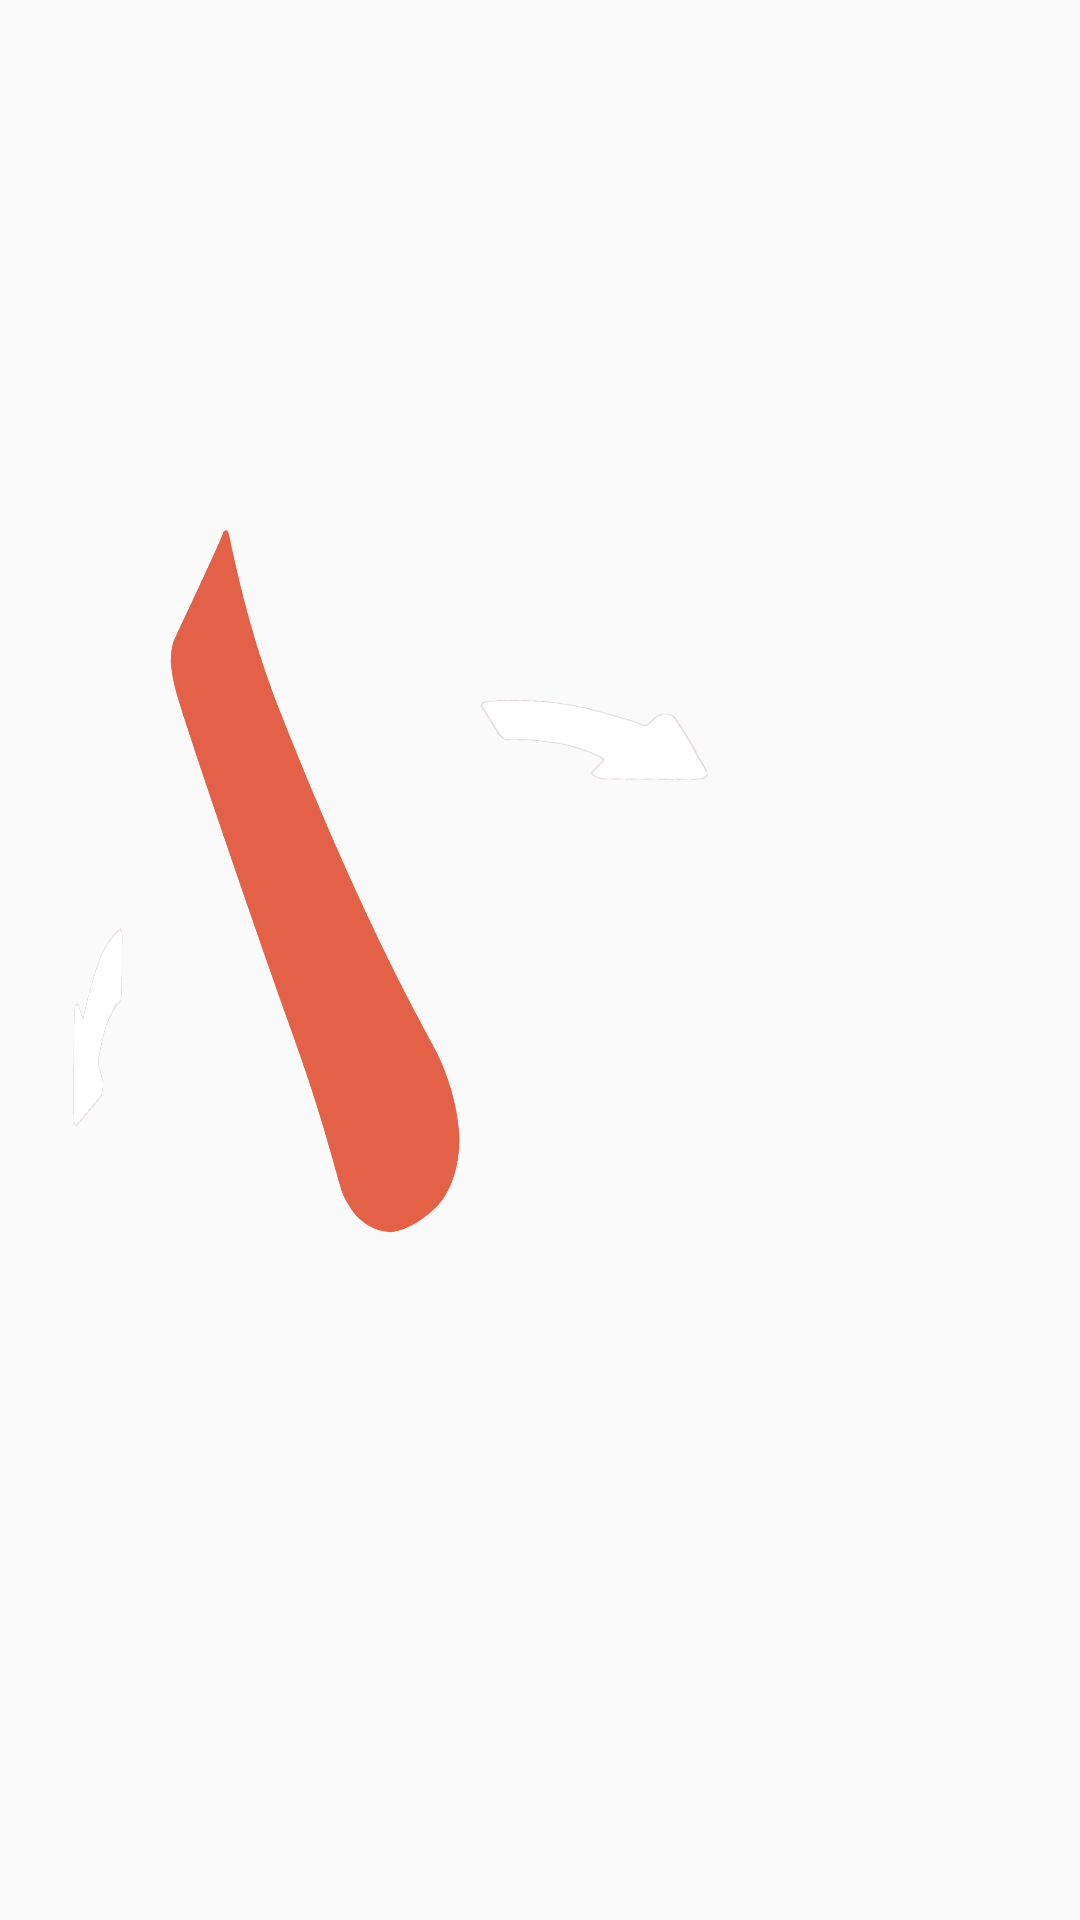

This screen was rendered from an Android layout file. Write that file and the resources it references.
<!-- AndroidManifest.xml: application theme AppTheme -->
<!-- res/layout/activity_adjust_fragment.xml -->
<?xml version="1.0" encoding="utf-8"?>
<RelativeLayout xmlns:android="http://schemas.android.com/apk/res/android"
    android:id="@+id/fl_container"
    android:layout_width="match_parent"
    android:layout_height="match_parent"
    android:orientation="vertical">

    <ImageView
        android:layout_width="wrap_content"
        android:layout_height="wrap_content"
        android:background="@drawable/bg_adjust" />

    <RelativeLayout
        android:layout_width="wrap_content"
        android:layout_height="wrap_content">

        <View
            android:id="@+id/v_kaobei_click"
            android:layout_width="140dp"
            android:layout_height="320dp"
            android:layout_marginLeft="35dp"
            android:layout_marginTop="140dp" />

        <ImageView
            android:id="@+id/iv_kaobei_selected"
            android:layout_width="140dp"
            android:layout_height="320dp"
            android:layout_marginLeft="35dp"
            android:layout_marginTop="140dp"
            android:background="@drawable/icon_kaobei_selected_h720"
            android:visibility="visible" />

        <ImageView
            android:id="@+id/iv_kaobei_before_white_view"
            android:layout_width="50dp"
            android:layout_height="190dp"
            android:layout_marginLeft="8dp"
            android:layout_marginTop="250dp"
            android:background="@drawable/icon_kaobei_before_h720"
            android:visibility="visible" />

        <ImageView
            android:id="@+id/iv_kaobei_after_view"
            android:layout_width="76dp"
            android:layout_height="30dp"
            android:layout_marginLeft="160dp"
            android:layout_marginTop="233dp"
            android:background="@drawable/icon_kaobei_after"
            android:visibility="visible" />

        <View
            android:id="@+id/v_toutuo_click"
            android:layout_width="48dp"
            android:layout_height="52dp"
            android:layout_marginLeft="78dp"
            android:layout_marginTop="180dp" />

        <ImageView
            android:id="@+id/iv_toutuo_selected"
            android:layout_width="48dp"
            android:layout_height="52dp"
            android:layout_marginLeft="78dp"
            android:layout_marginTop="180dp"
            android:background="@drawable/icon_toutuo_selected_xxh"
            android:visibility="gone" />

        <ImageView
            android:id="@+id/iv_toutuo_top_view"
            android:layout_width="20dp"
            android:layout_height="20dp"
            android:layout_marginLeft="76dp"
            android:layout_marginTop="150dp"
            android:background="@drawable/icon_touzhen_top"
            android:visibility="gone" />


        <ImageView
            android:id="@+id/iv_toutuo_bottom_view"
            android:layout_width="20dp"
            android:layout_height="20dp"
            android:layout_marginLeft="105dp"
            android:layout_marginTop="240dp"
            android:background="@drawable/icon_touzhen_bottom"
            android:visibility="gone" />

        <View
            android:id="@+id/v_yaotuo_click"
            android:layout_width="60dp"
            android:layout_height="48dp"
            android:layout_marginLeft="126dp"
            android:layout_marginTop="310dp" />

        <ImageView
            android:id="@+id/iv_yaotuo_selected"
            android:layout_width="60dp"
            android:layout_height="48dp"
            android:layout_marginLeft="126dp"
            android:layout_marginTop="310dp"
            android:background="@drawable/icon_yaotuo_selected_h720"
            android:visibility="gone" />

        <ImageView
            android:id="@+id/iv_yaotuo_view_top"
            android:layout_width="25dp"
            android:layout_height="25dp"
            android:layout_marginLeft="120dp"
            android:layout_marginTop="280dp"
            android:background="@drawable/icon_touzhen_top"
            android:visibility="gone" />

        <ImageView
            android:id="@+id/iv_yaotuo_view_bottom"
            android:layout_width="25dp"
            android:layout_height="25dp"
            android:layout_below="@+id/iv_yaotuo_selected"
            android:layout_marginLeft="170dp"
            android:background="@drawable/icon_yaozhen_bottom_h720"
            android:visibility="gone" />

        <ImageView
            android:id="@+id/iv_yaotuo_view_left"
            android:layout_width="25dp"
            android:layout_height="25dp"
            android:layout_marginLeft="120dp"
            android:layout_marginTop="280dp"
            android:background="@drawable/icon_touzhen_top"
            android:visibility="gone" />

        <ImageView
            android:id="@+id/iv_yaotuo_view_right"
            android:layout_width="25dp"
            android:layout_height="25dp"
            android:layout_marginLeft="120dp"
            android:layout_marginTop="280dp"
            android:background="@drawable/icon_touzhen_top"
            android:visibility="gone" />

        <View
            android:id="@+id/v_tuituo_click"
            android:layout_width="25dp"
            android:layout_height="79dp"
            android:layout_marginLeft="262dp"
            android:layout_marginTop="381dp" />

        <ImageView
            android:id="@+id/iv_tuituo_selected"
            android:layout_width="25dp"
            android:layout_height="79dp"
            android:layout_marginLeft="262dp"
            android:layout_marginTop="381dp"
            android:background="@drawable/icon_tuituo_selected"
            android:visibility="gone" />

        <ImageView
            android:id="@+id/iv_tuituo_before_view"
            android:layout_width="40dp"
            android:layout_height="30dp"
            android:layout_marginLeft="210dp"
            android:layout_marginTop="432dp"
            android:background="@drawable/icon_tuituo_before"
            android:visibility="gone" />

        <ImageView
            android:id="@+id/iv_tuituo_after_view"
            android:layout_width="40dp"
            android:layout_height="30dp"
            android:layout_marginTop="428dp"
            android:layout_toRightOf="@+id/iv_tuituo_selected"
            android:background="@drawable/icon_tuituo_after"
            android:visibility="gone" />

        <View
            android:id="@+id/v_qianhou_click"
            android:layout_width="75dp"
            android:layout_height="16dp"
            android:layout_marginLeft="174dp"
            android:layout_marginTop="495dp" />

        <ImageView
            android:id="@+id/iv_qianhou_selected"
            android:layout_width="75dp"
            android:layout_height="16dp"
            android:layout_marginLeft="174dp"
            android:layout_marginTop="495dp"
            android:background="@drawable/icon_qianhou"
            android:visibility="gone" />

        <ImageView
            android:id="@+id/iv_qianhou_befroe_view_click"
            android:layout_width="25dp"
            android:layout_height="25dp"
            android:layout_marginLeft="130dp"
            android:layout_marginTop="490dp"
            android:background="@color/red"
            android:visibility="gone" />

        <ImageView
            android:id="@+id/iv_qianhou_befroe_view"
            android:layout_width="25dp"
            android:layout_height="25dp"
            android:layout_marginLeft="130dp"
            android:layout_marginTop="490dp"
            android:background="@drawable/icon_qianhou_before"
            android:visibility="gone" />


        <ImageView
            android:id="@+id/iv_qianhou_after_view"
            android:layout_width="25dp"
            android:layout_height="25dp"
            android:layout_marginLeft="15dp"
            android:layout_marginTop="490dp"
            android:layout_toRightOf="@+id/iv_qianhou_selected"
            android:background="@drawable/icon_qianhou_after"
            android:visibility="gone" />

    </RelativeLayout>
</RelativeLayout>
<!-- resources referenced by this layout -->
<resources>
  <color name="red">#FF432F</color>
  <!-- drawable icon_kaobei_after: png bitmap (drawable-xhdpi, 14633 bytes) -->
  <!-- drawable icon_kaobei_before_h720: png bitmap (drawable-xhdpi, 45763 bytes) -->
  <!-- drawable icon_kaobei_selected_h720: png bitmap (drawable-xhdpi, 107694 bytes) -->
  <!-- drawable icon_qianhou: png bitmap (drawable-xhdpi, 818 bytes) -->
  <!-- drawable icon_qianhou_after: png bitmap (drawable-xhdpi, 8925 bytes) -->
  <!-- drawable icon_qianhou_before: png bitmap (drawable-xhdpi, 9057 bytes) -->
  <!-- drawable icon_toutuo_selected_xxh: png bitmap (drawable-xxhdpi, 385347 bytes) -->
  <!-- drawable icon_touzhen_bottom: png bitmap (drawable-xhdpi, 8643 bytes) -->
  <!-- drawable icon_touzhen_top: png bitmap (drawable-xhdpi, 8857 bytes) -->
  <!-- drawable icon_tuituo_after: png bitmap (drawable-xhdpi, 100970 bytes) -->
  <!-- drawable icon_tuituo_before: png bitmap (drawable-xhdpi, 1922 bytes) -->
  <!-- drawable icon_tuituo_selected: png bitmap (drawable-xhdpi, 75733 bytes) -->
  <!-- drawable icon_yaotuo_selected_h720: png bitmap (drawable-xhdpi, 188980 bytes) -->
  <!-- drawable icon_yaozhen_bottom_h720: png bitmap (drawable-xhdpi, 25970 bytes) -->
  <style name="AppTheme" parent="Theme.AppCompat.Light.DarkActionBar">
          
          <item name="colorPrimary">@color/colorPrimary</item>
          <item name="colorPrimaryDark">@color/colorPrimaryDark</item>
          <item name="colorAccent">@color/colorAccent</item>
      </style>
  <color name="colorPrimary">#3F51B5</color>
  <color name="colorPrimaryDark">#303F9F</color>
  <color name="colorAccent">#FF4081</color>
</resources>
